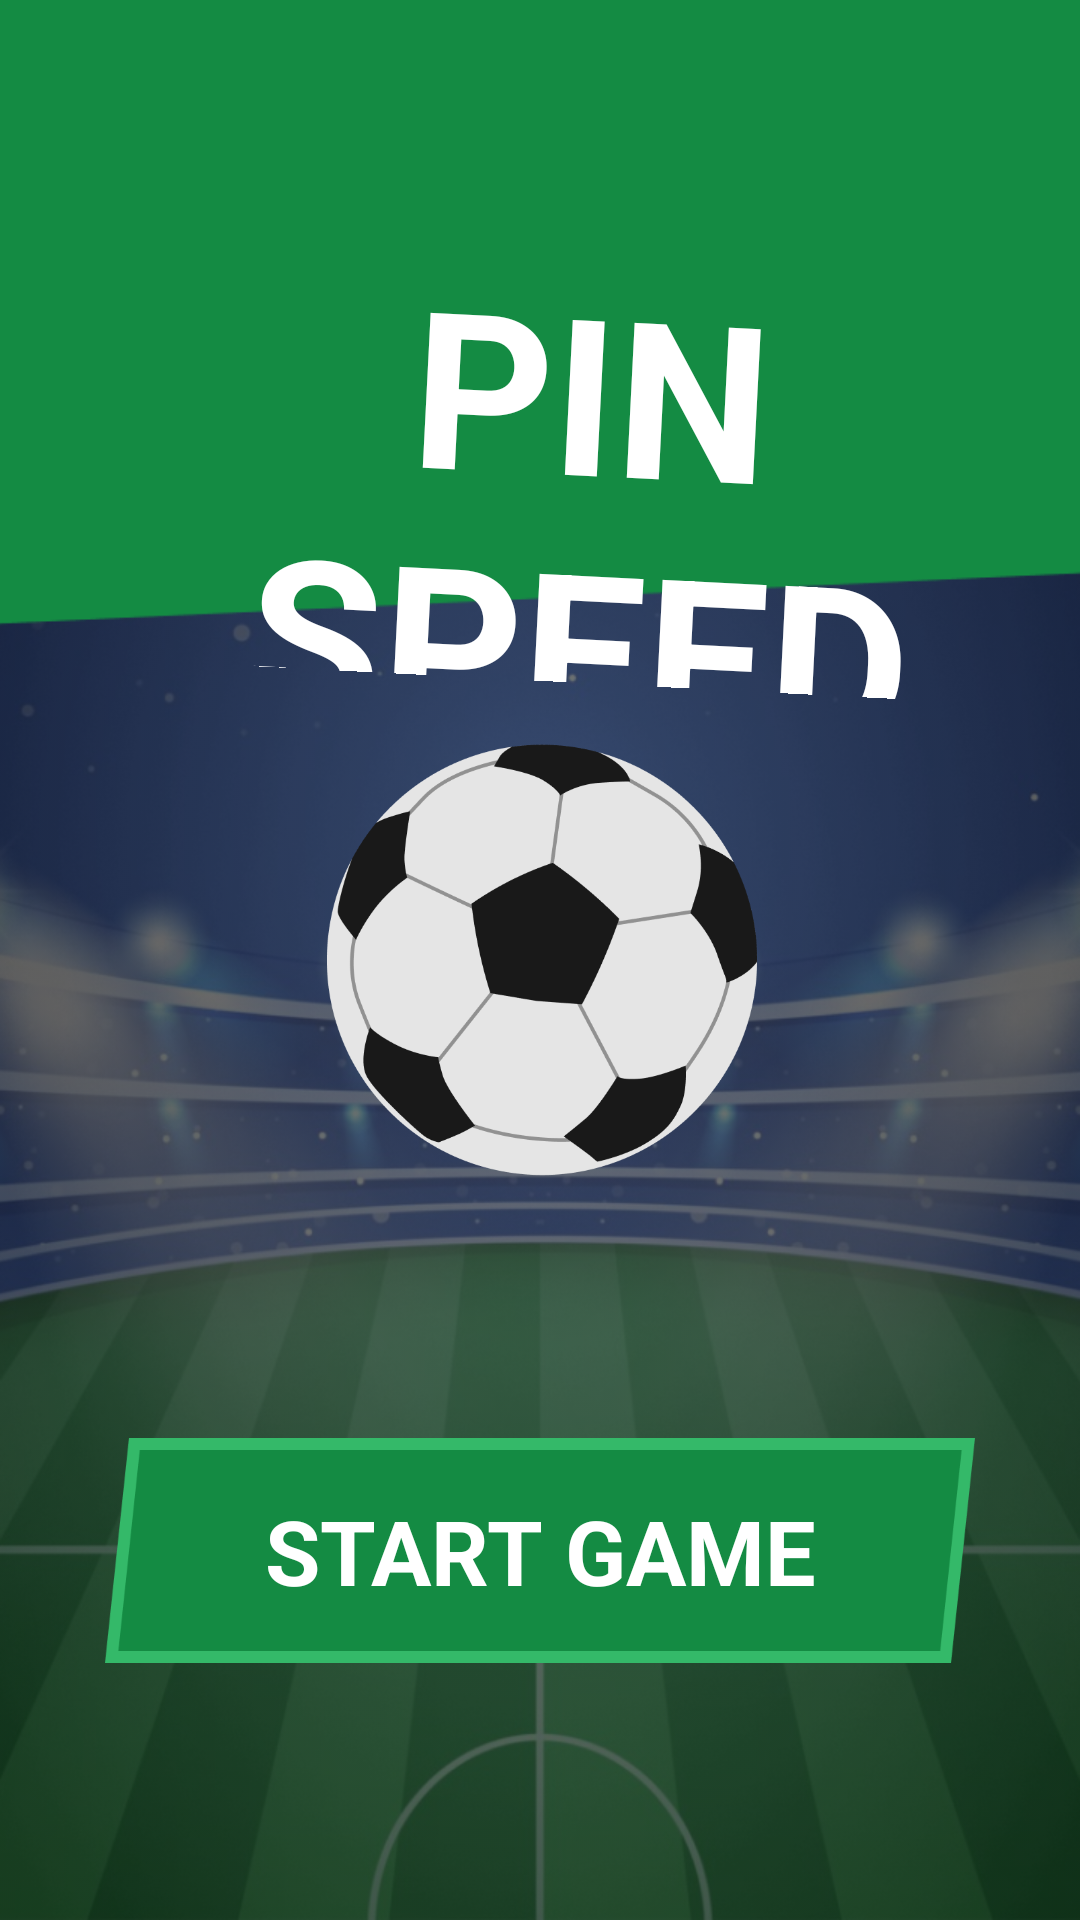

The Android layout XML behind this screen, and the referenced resources:
<!-- AndroidManifest.xml: application theme Theme.PinSpeedBall -->
<!-- res/layout/activity_main_menu.xml -->
<?xml version="1.0" encoding="utf-8"?>
<androidx.constraintlayout.widget.ConstraintLayout xmlns:android="http://schemas.android.com/apk/res/android"
    xmlns:app="http://schemas.android.com/apk/res-auto"
    xmlns:tools="http://schemas.android.com/tools"
    android:layout_width="match_parent"
    android:layout_height="match_parent"
    android:background="@drawable/background_image"
    tools:context=".MainMenu">

    <ImageView
        android:id="@+id/blur"
        android:layout_width="match_parent"
        android:layout_height="match_parent"
        android:background="@drawable/background"
        android:scaleType="centerCrop"
        app:layout_constraintBottom_toBottomOf="parent"
        app:layout_constraintEnd_toEndOf="parent"
        app:layout_constraintHorizontal_bias="0.0"
        app:layout_constraintStart_toStartOf="parent"
        app:layout_constraintTop_toTopOf="parent"
        app:layout_constraintVertical_bias="0.0" />
    <ImageView
        android:id="@+id/angle_square"
        android:layout_width="456dp"
        android:layout_height="212dp"
        android:src="@drawable/angle_square"
        app:layout_constraintBottom_toBottomOf="parent"
        app:layout_constraintEnd_toEndOf="parent"
        app:layout_constraintHorizontal_bias="0.511"
        app:layout_constraintStart_toStartOf="parent"
        app:layout_constraintTop_toTopOf="parent"
        app:layout_constraintVertical_bias="0.0" />

    <TextView
        android:layout_width="238dp"
        android:layout_height="146dp"
        android:layout_marginLeft="64.88dp"
        android:layout_marginTop="52.03dp"
        android:gravity="center"
        android:rotation="2.92"
        android:text="PIN SPEED BALL"
        android:textColor="#FFFFFF"
        android:textSize="72.57sp"
        android:textStyle="bold"
        app:fontFamily="@font/karantina_bold"
        app:layout_constraintBottom_toBottomOf="parent"
        app:layout_constraintEnd_toEndOf="parent"
        app:layout_constraintHorizontal_bias="0.208"

        app:layout_constraintStart_toStartOf="parent"
        app:layout_constraintTop_toTopOf="parent"
        app:layout_constraintVertical_bias="0.067" />

    <ImageView
        android:layout_width="160dp"
        android:id="@+id/iconImageView2"
        android:layout_height="160dp"
        android:src="@drawable/ball"
        app:layout_constraintBottom_toBottomOf="parent"
        app:layout_constraintEnd_toEndOf="parent"
        app:layout_constraintStart_toStartOf="parent"
        app:layout_constraintTop_toTopOf="parent" />

    <Button
        android:id="@+id/start_game"
        android:layout_width="290dp"
        android:layout_height="75dp"
        android:background="@drawable/button_background"
        android:text="START GAME"
        android:textColor="#FFFFFF"
        app:fontFamily="@font/karantina_bold"
        android:textSize="30sp"
        android:textStyle="bold"
        app:iconTint="@color/white"
        app:layout_constraintBottom_toBottomOf="parent"
        app:layout_constraintEnd_toEndOf="parent"
        app:layout_constraintStart_toStartOf="parent"
        app:layout_constraintTop_toBottomOf="@+id/iconImageView2"
        app:layout_constraintVertical_bias="0.48" />



</androidx.constraintlayout.widget.ConstraintLayout>
<!-- resources referenced by this layout -->
<resources>
  <!-- drawable angle_square: png bitmap (drawable, 2167 bytes) -->
  <!-- drawable background: png bitmap (drawable, 374800 bytes) -->
  <!-- drawable background_image: png bitmap (drawable, 502379 bytes) -->
  <!-- drawable ball: png bitmap (drawable, 30246 bytes) -->
  <!-- drawable button_background: png bitmap (drawable, 6738 bytes) -->
  <style name="Theme.PinSpeedBall" parent="Theme.AppCompat.DayNight.DarkActionBar">
          
          <item name="windowNoTitle">true</item>
          <item name="windowActionBar">false</item>
          <item name="colorPrimary">@color/purple_500</item>
          <item name="colorPrimaryVariant">@color/purple_700</item>
          <item name="colorOnPrimary">@color/white</item>
          
          <item name="colorSecondary">@color/teal_200</item>
          <item name="colorSecondaryVariant">@color/teal_700</item>
          <item name="colorOnSecondary">@color/black</item>
          
          <item name="android:statusBarColor" tools:targetApi="l">?attr/colorPrimaryVariant</item>
          
      </style>
  <!-- not gathered from this repository: default colours our renderer supplied (Android Studio template values) -->
  <color name="purple_500">#FF6200EE</color>
  <color name="purple_700">#FF3700B3</color>
  <color name="teal_200">#FF03DAC5</color>
  <color name="teal_700">#FF018786</color>
  <color name="black">#FF000000</color>
  <color name="white">#FFFFFFFF</color>
</resources>
